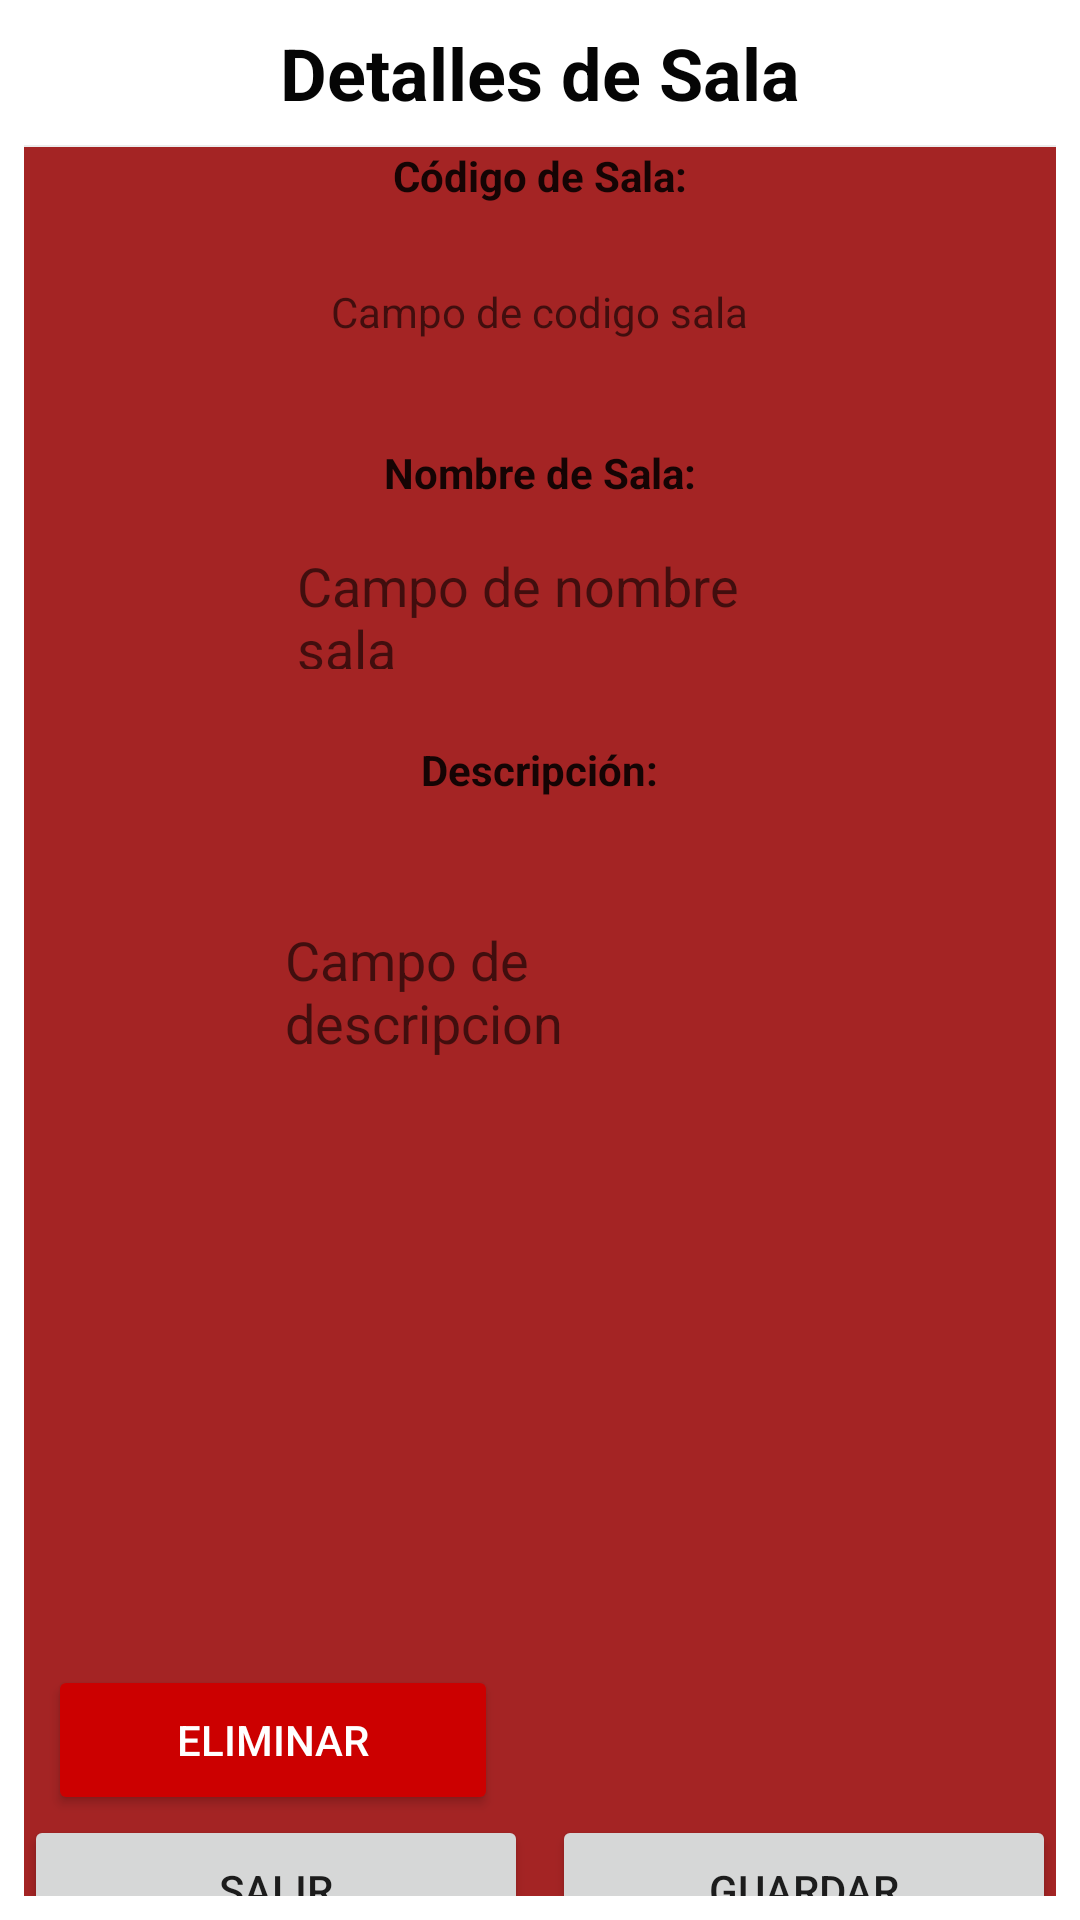

Write the Android layout XML for this screen, with the resource values it uses.
<!-- AndroidManifest.xml: application theme Theme.AppInicidencias -->
<!-- res/layout/activity_ficha_sala.xml -->
<?xml version="1.0" encoding="utf-8"?>
<LinearLayout xmlns:android="http://schemas.android.com/apk/res/android"
    xmlns:app="http://schemas.android.com/apk/res-auto"
    android:layout_width="match_parent"
    android:layout_height="match_parent"
    android:divider="@android:drawable/divider_horizontal_bright"
    android:orientation="vertical"
    android:padding="8dp"
    android:showDividers="middle">

    

    

    <TextView
        android:id="@+id/titulo"
        android:layout_width="match_parent"
        android:layout_height="wrap_content"
        android:paddingBottom="8dp"
        android:text="Detalles de Sala"
        android:textAlignment="center"
        android:textAppearance="@style/TextAppearance.AppCompat.Display3"
        android:textColor="#050505"
        android:textSize="24sp"
        android:textStyle="bold" />

    <LinearLayout
        android:layout_width="match_parent"
        android:layout_height="606dp"
        android:background="#A42424"
        android:orientation="vertical">

        <TextView
            android:layout_width="wrap_content"
            android:layout_height="wrap_content"
            android:layout_gravity="center"
            android:layout_marginBottom="16dp"
            android:text="Código de Sala:"
            android:textAppearance="@style/TextAppearance.AppCompat.Body1"
            android:textStyle="bold" />

        <TextView
            android:id="@+id/codigoSala"
            android:layout_width="169dp"
            android:layout_height="48dp"
            android:layout_gravity="center"
            android:layout_marginBottom="16dp"
            android:background="@drawable/borde_textview"
            android:gravity="center"
            android:hint="Campo de codigo sala"
            android:paddingBottom="8dp" />


        <TextView
            android:layout_width="wrap_content"
            android:layout_height="wrap_content"
            android:layout_gravity="center"
            android:layout_marginBottom="16dp"
            android:text="Nombre de Sala:"
            android:textAppearance="@style/TextAppearance.AppCompat.Body1"
            android:textStyle="bold" />

        <EditText
            android:id="@+id/nombreSala"
            android:layout_width="162dp"
            android:layout_height="48dp"
            android:layout_gravity="center"
            android:layout_marginBottom="16dp"
            android:background="@drawable/borde_textview"
            android:hint="Campo de nombre sala"
            android:paddingBottom="8dp" />

        <TextView
            android:layout_width="wrap_content"
            android:layout_height="wrap_content"
            android:layout_gravity="center"
            android:layout_marginBottom="16dp"
            android:text="Descripción:"
            android:textAppearance="@style/TextAppearance.AppCompat.Body1"
            android:textStyle="bold" />

        <EditText
            android:id="@+id/descripcionSala"
            android:layout_width="170dp"
            android:layout_height="105dp"
            android:layout_gravity="center"
            android:background="@drawable/borde_textview"
            android:hint="Campo de descripcion"
            android:paddingBottom="8dp" />

        <Space
            android:layout_width="0dp"
            android:layout_height="0dp"
            android:layout_weight="1" />

        <Button
            android:id="@+id/botonEliminar"
            android:layout_width="150dp"
            android:layout_height="50dp"
            android:layout_gravity="bottom"
            android:layout_marginStart="8dp"
            android:backgroundTint="@android:color/holo_red_dark"
            android:text="Eliminar"
            android:textColor="@android:color/white" />

        <LinearLayout
            android:layout_width="match_parent"
            android:layout_height="wrap_content"
            android:orientation="horizontal">

            <Button
                android:id="@+id/botonSalir"
                android:layout_width="150dp"
                android:layout_height="50dp"
                android:layout_marginEnd="8dp"
                android:layout_weight="1"
                android:text="Salir" /> 

            <Button
                android:id="@+id/botonGuardar"
                android:layout_width="150dp"
                android:layout_height="50dp"
                android:layout_weight="1"
                android:text="Guardar" /> 

        </LinearLayout>

    </LinearLayout>

</LinearLayout>
<!-- resources referenced by this layout -->
<resources>
  <style name="Theme.AppInicidencias" parent="Theme.MaterialComponents.DayNight.DarkActionBar">
          
          <item name="colorPrimary">@color/purple_500</item>
          <item name="colorPrimaryVariant">@color/purple_700</item>
          <item name="colorOnPrimary">@color/white</item>
          
          <item name="colorSecondary">@color/teal_200</item>
          <item name="colorSecondaryVariant">@color/teal_700</item>
          <item name="colorOnSecondary">@color/black</item>
          
          <item name="android:statusBarColor">?attr/colorPrimaryVariant</item>
          
      </style>
  <!-- not gathered from this repository: default colours our renderer supplied (Android Studio template values) -->
  <color name="purple_500">#FF6200EE</color>
  <color name="purple_700">#FF3700B3</color>
  <color name="teal_200">#FF03DAC5</color>
  <color name="teal_700">#FF018786</color>
  <color name="black">#FF000000</color>
  <color name="white">#FFFFFFFF</color>
</resources>
